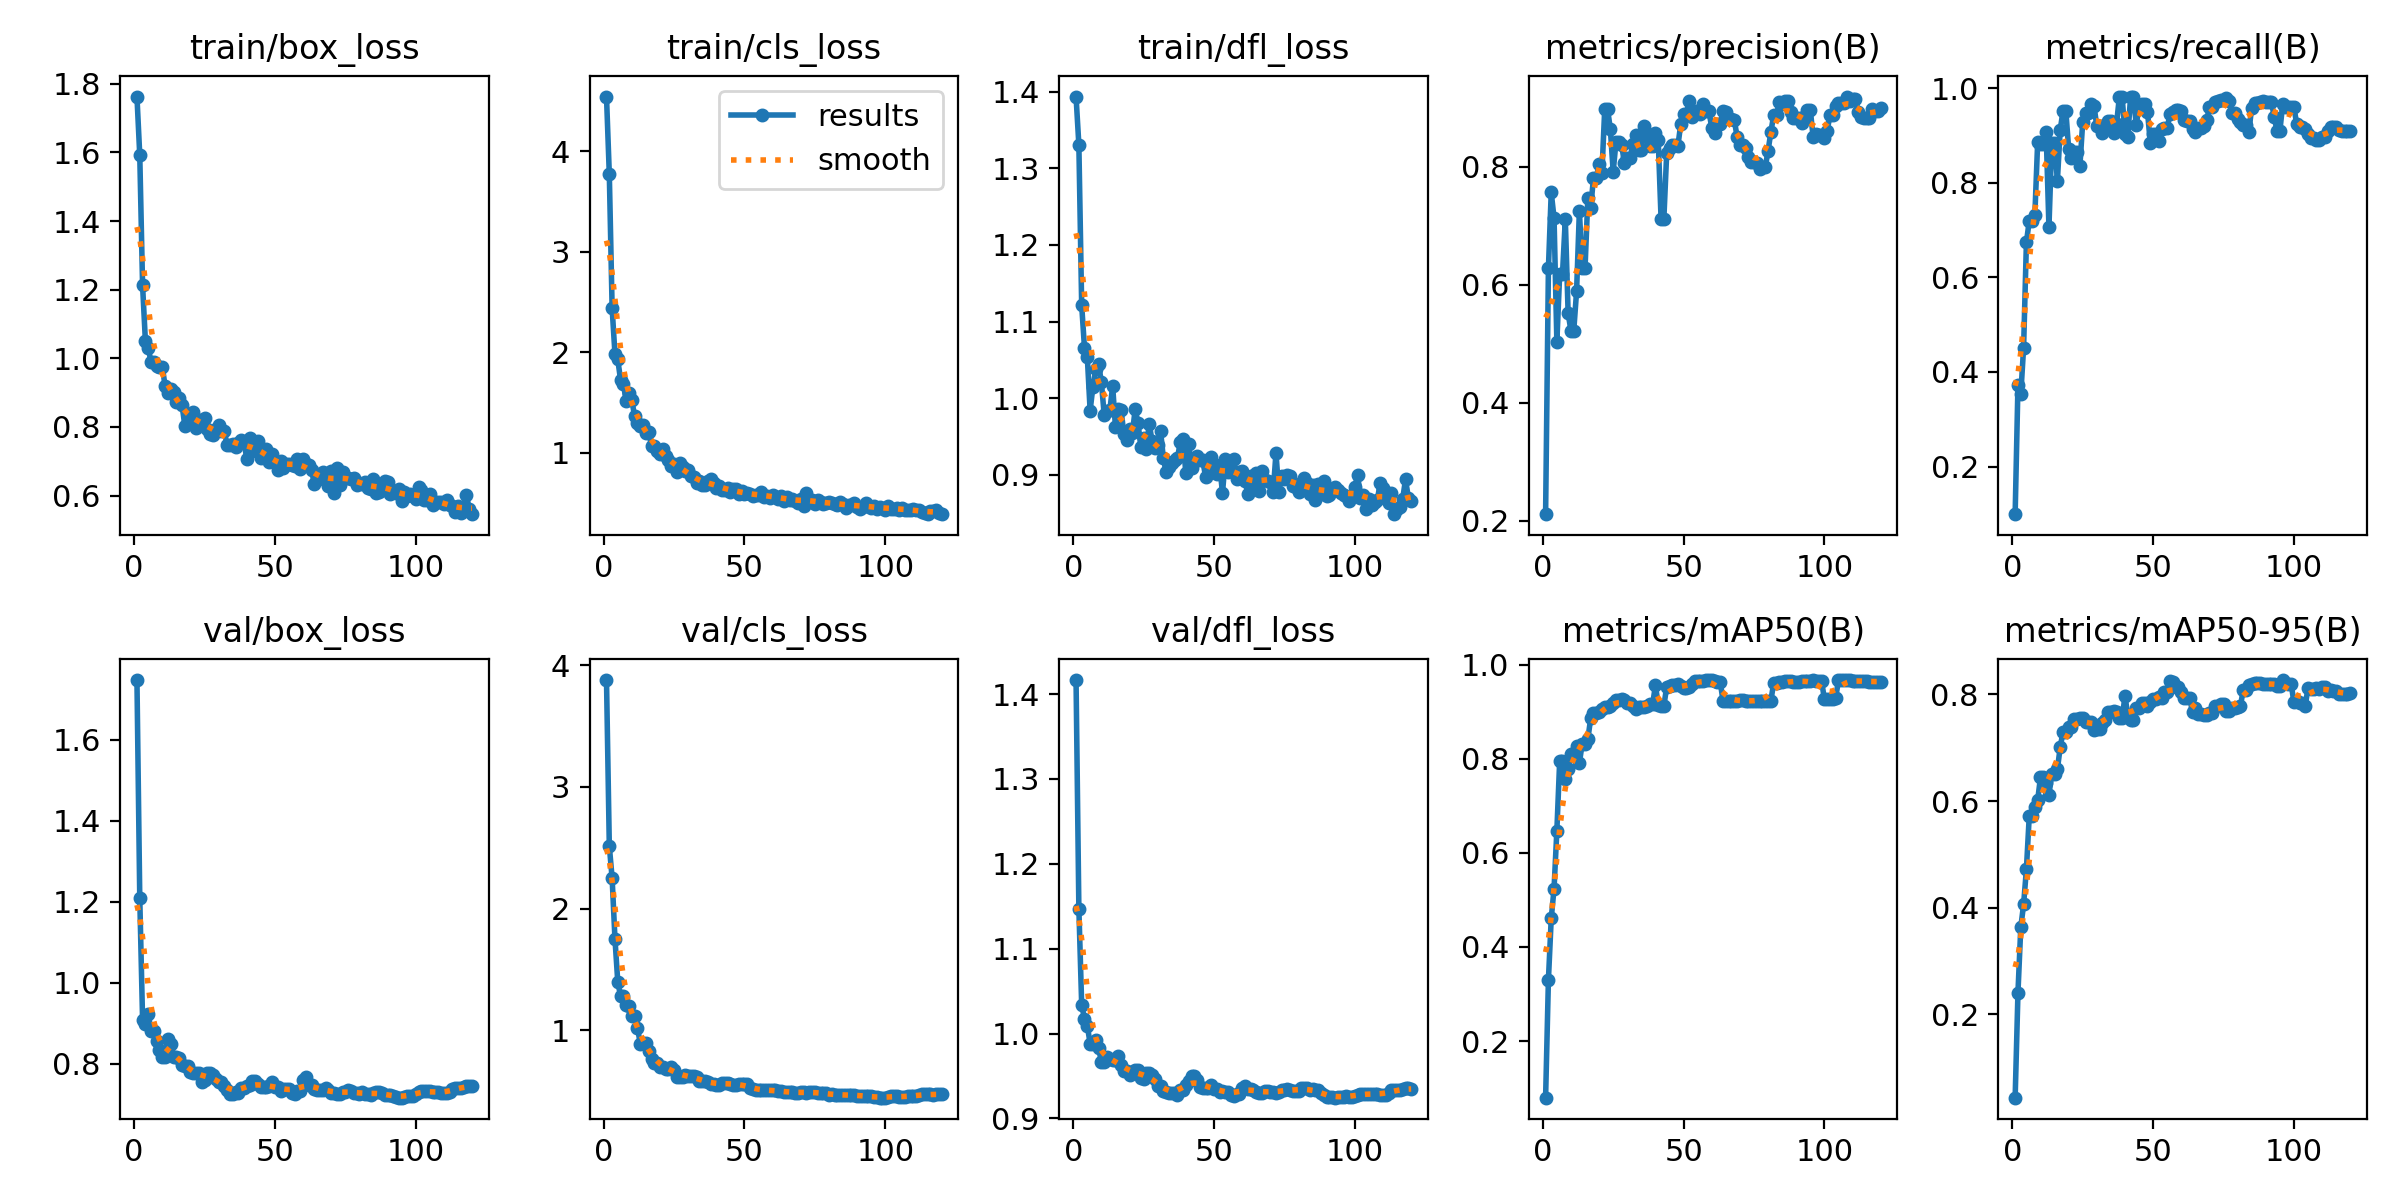

The table this chart was drawn from, first rows:
epoch, time, train/box_loss, train/cls_loss, train/dfl_loss, metrics/precision(B), metrics/recall(B), metrics/mAP50(B), metrics/mAP50-95(B), val/box_loss, val/cls_loss, val/dfl_loss, lr/pg0, lr/pg1, lr/pg2
1, 0.9448, 1.763, 4.543, 1.394, 0.2113, 0.09946, 0.07985, 0.04293, 1.747, 3.88, 1.417, 5.5e-05, 5.5e-05, 5.5e-05
2, 2.041, 1.592, 3.769, 1.331, 0.6278, 0.3727, 0.3301, 0.2403, 1.209, 2.514, 1.147, 0.0001141, 0.0001141, 0.0001141
3, 3.297, 1.212, 2.438, 1.121, 0.7563, 0.3524, 0.4606, 0.3626, 0.9076, 2.25, 1.034, 0.0001721, 0.0001721, 0.0001721
4, 4.429, 1.05, 1.987, 1.066, 0.7131, 0.451, 0.524, 0.4058, 0.8983, 1.754, 1.017, 0.0002292, 0.0002292, 0.0002292
5, 5.519, 1.031, 1.93, 1.054, 0.5035, 0.6737, 0.6472, 0.4719, 0.9234, 1.399, 1.009, 0.0002853, 0.0002853, 0.0002853
6, 6.561, 0.9894, 1.725, 0.984, 0.6181, 0.7193, 0.7949, 0.5709, 0.8797, 1.278, 0.988, 0.0003404, 0.0003404, 0.0003404
7, 7.624, 0.9891, 1.687, 1.015, 0.6181, 0.7193, 0.7949, 0.5709, 0.8797, 1.278, 0.988, 0.0003945, 0.0003945, 0.0003945
8, 8.662, 0.9763, 1.514, 1.038, 0.711, 0.7319, 0.7579, 0.5895, 0.8555, 1.211, 0.9923, 0.0004476, 0.0004476, 0.0004476
9, 9.695, 0.9745, 1.597, 1.044, 0.5516, 0.8864, 0.7789, 0.6015, 0.8333, 1.199, 0.9828, 0.000467, 0.000467, 0.000467
10, 10.72, 0.9761, 1.524, 1.021, 0.5221, 0.8818, 0.8099, 0.6447, 0.8165, 1.12, 0.9669, 0.0004629, 0.0004629, 0.0004629
11, 11.73, 0.9185, 1.363, 0.9783, 0.5221, 0.8818, 0.8099, 0.6447, 0.8165, 1.12, 0.9669, 0.0004588, 0.0004588, 0.0004588
12, 12.76, 0.8987, 1.299, 0.9832, 0.5886, 0.908, 0.8267, 0.6331, 0.8608, 1.017, 0.9722, 0.0004546, 0.0004546, 0.0004546
13, 13.75, 0.9108, 1.273, 0.9845, 0.725, 0.7059, 0.7915, 0.6117, 0.849, 0.8895, 0.97, 0.0004505, 0.0004505, 0.0004505
14, 14.72, 0.9027, 1.281, 1.016, 0.6275, 0.884, 0.8316, 0.6511, 0.817, 0.893, 0.9685, 0.0004464, 0.0004464, 0.0004464
15, 15.74, 0.8718, 1.201, 0.9623, 0.6275, 0.884, 0.8316, 0.6511, 0.817, 0.893, 0.9685, 0.0004422, 0.0004422, 0.0004422
16, 16.75, 0.8849, 1.205, 0.9856, 0.747, 0.8042, 0.8413, 0.6598, 0.8141, 0.8299, 0.9738, 0.0004381, 0.0004381, 0.0004381
17, 17.78, 0.865, 1.073, 0.9845, 0.7299, 0.9115, 0.8856, 0.7007, 0.7961, 0.7668, 0.9624, 0.000434, 0.000434, 0.000434
18, 18.79, 0.8036, 1.068, 0.9531, 0.7803, 0.9518, 0.8968, 0.7302, 0.7933, 0.7266, 0.9554, 0.0004299, 0.0004299, 0.0004299
19, 19.81, 0.8313, 1.02, 0.9458, 0.7803, 0.9518, 0.8968, 0.7302, 0.7933, 0.7266, 0.9554, 0.0004258, 0.0004258, 0.0004258
20, 20.82, 0.8239, 0.9915, 0.9601, 0.8047, 0.8715, 0.9001, 0.7398, 0.7791, 0.6944, 0.951, 0.0004216, 0.0004216, 0.0004216
21, 21.84, 0.8437, 1.042, 0.9544, 0.7893, 0.8528, 0.9051, 0.7382, 0.7758, 0.6958, 0.9541, 0.0004175, 0.0004175, 0.0004175
22, 22.82, 0.7968, 0.9729, 0.9856, 0.8979, 0.864, 0.9091, 0.7536, 0.7776, 0.6839, 0.9572, 0.0004134, 0.0004134, 0.0004134
23, 23.91, 0.8208, 0.9294, 0.9679, 0.8979, 0.864, 0.9091, 0.7536, 0.7776, 0.6839, 0.9572, 0.0004093, 0.0004093, 0.0004093
24, 24.94, 0.8198, 0.8729, 0.9367, 0.8631, 0.8361, 0.9121, 0.755, 0.7538, 0.6989, 0.9478, 0.0004051, 0.0004051, 0.0004051
25, 25.96, 0.8251, 0.8873, 0.9482, 0.7914, 0.9286, 0.9176, 0.7567, 0.7597, 0.6728, 0.9469, 0.000401, 0.000401, 0.000401
26, 26.97, 0.7944, 0.8146, 0.9338, 0.8418, 0.9468, 0.9247, 0.7491, 0.7757, 0.6169, 0.9534, 0.0003969, 0.0003969, 0.0003969
27, 27.96, 0.7802, 0.8959, 0.9666, 0.8418, 0.9468, 0.9247, 0.7491, 0.7757, 0.6169, 0.9534, 0.0003927, 0.0003927, 0.0003927
28, 28.94, 0.778, 0.8583, 0.944, 0.837, 0.9654, 0.9261, 0.7484, 0.7716, 0.6174, 0.9511, 0.0003886, 0.0003886, 0.0003886
29, 29.93, 0.7934, 0.8177, 0.9352, 0.8059, 0.9626, 0.925, 0.7328, 0.7629, 0.6278, 0.9463, 0.0003845, 0.0003845, 0.0003845
30, 30.93, 0.8054, 0.8287, 0.9396, 0.8151, 0.9192, 0.9177, 0.7357, 0.7542, 0.6218, 0.9377, 0.0003804, 0.0003804, 0.0003804
31, 31.9, 0.7869, 0.7748, 0.9577, 0.8151, 0.9192, 0.9177, 0.7357, 0.7542, 0.6218, 0.9377, 0.0003763, 0.0003763, 0.0003763
32, 32.87, 0.787, 0.7584, 0.922, 0.839, 0.9059, 0.9129, 0.7461, 0.7442, 0.625, 0.932, 0.0003721, 0.0003721, 0.0003721
33, 33.85, 0.7489, 0.7016, 0.9035, 0.853, 0.9133, 0.9064, 0.7512, 0.7352, 0.6172, 0.9309, 0.000368, 0.000368, 0.000368
34, 34.84, 0.7463, 0.7211, 0.9104, 0.8283, 0.9313, 0.9097, 0.7665, 0.7252, 0.5813, 0.9293, 0.0003639, 0.0003639, 0.0003639
35, 35.83, 0.7516, 0.6812, 0.9158, 0.8283, 0.9313, 0.9097, 0.7665, 0.7252, 0.5813, 0.9293, 0.0003597, 0.0003597, 0.0003597
36, 36.87, 0.7421, 0.6827, 0.9191, 0.8683, 0.904, 0.9099, 0.7688, 0.7291, 0.5844, 0.9299, 0.0003556, 0.0003556, 0.0003556
37, 37.88, 0.7547, 0.7202, 0.9215, 0.8524, 0.9237, 0.9129, 0.7672, 0.7275, 0.5713, 0.9275, 0.0003515, 0.0003515, 0.0003515
38, 38.88, 0.7631, 0.7416, 0.9426, 0.8349, 0.9808, 0.9152, 0.7564, 0.7398, 0.5592, 0.9336, 0.0003474, 0.0003474, 0.0003474
39, 39.85, 0.7569, 0.7063, 0.9462, 0.8349, 0.9808, 0.9152, 0.7564, 0.7398, 0.5592, 0.9336, 0.0003433, 0.0003433, 0.0003433
40, 40.82, 0.7075, 0.652, 0.9019, 0.8578, 0.9037, 0.9557, 0.7967, 0.7442, 0.549, 0.9397, 0.0003391, 0.0003391, 0.0003391
41, 41.92, 0.7678, 0.6698, 0.9407, 0.8452, 0.8969, 0.9152, 0.7614, 0.7472, 0.5528, 0.9437, 0.000335, 0.000335, 0.000335
42, 42.91, 0.7298, 0.6367, 0.909, 0.712, 0.9821, 0.9118, 0.753, 0.7572, 0.5679, 0.9497, 0.0003309, 0.0003309, 0.0003309
43, 43.89, 0.7454, 0.6333, 0.9218, 0.712, 0.9821, 0.9118, 0.753, 0.7572, 0.5679, 0.9497, 0.0003268, 0.0003268, 0.0003268
44, 44.89, 0.7603, 0.6538, 0.9249, 0.8224, 0.9227, 0.953, 0.7743, 0.7499, 0.564, 0.9456, 0.0003226, 0.0003226, 0.0003226
45, 45.86, 0.7106, 0.608, 0.9189, 0.8314, 0.961, 0.9536, 0.7744, 0.7415, 0.555, 0.9374, 0.0003185, 0.0003185, 0.0003185
46, 46.86, 0.7161, 0.6458, 0.9196, 0.8359, 0.9664, 0.9569, 0.7849, 0.742, 0.553, 0.9361, 0.0003144, 0.0003144, 0.0003144
47, 47.83, 0.7358, 0.6379, 0.8972, 0.8359, 0.9664, 0.9569, 0.7849, 0.742, 0.553, 0.9361, 0.0003102, 0.0003102, 0.0003102
48, 48.81, 0.6984, 0.5898, 0.9113, 0.8355, 0.9502, 0.958, 0.7782, 0.7456, 0.5535, 0.9363, 0.0003061, 0.0003061, 0.0003061
49, 49.78, 0.72, 0.6223, 0.9233, 0.8727, 0.8843, 0.9543, 0.786, 0.7554, 0.5565, 0.9392, 0.000302, 0.000302, 0.000302
50, 50.76, 0.6999, 0.5902, 0.9038, 0.8894, 0.9026, 0.9496, 0.7922, 0.7418, 0.5558, 0.9347, 0.0002979, 0.0002979, 0.0002979
51, 51.74, 0.6752, 0.6054, 0.9011, 0.8894, 0.9026, 0.9496, 0.7922, 0.7418, 0.5558, 0.9347, 0.0002938, 0.0002938, 0.0002938
52, 52.73, 0.7012, 0.594, 0.9134, 0.9118, 0.8886, 0.9524, 0.7952, 0.7314, 0.5281, 0.9309, 0.0002896, 0.0002896, 0.0002896
53, 53.7, 0.6812, 0.5768, 0.8762, 0.8839, 0.9133, 0.9589, 0.7937, 0.7371, 0.5121, 0.9326, 0.0002855, 0.0002855, 0.0002855
54, 54.69, 0.6913, 0.5837, 0.9202, 0.895, 0.9158, 0.9653, 0.8038, 0.7383, 0.5046, 0.9312, 0.0002814, 0.0002814, 0.0002814
55, 55.71, 0.6932, 0.5787, 0.9036, 0.895, 0.9158, 0.9653, 0.8038, 0.7383, 0.5046, 0.9312, 0.0002772, 0.0002772, 0.0002772
56, 56.74, 0.6887, 0.6152, 0.9078, 0.8893, 0.9451, 0.9655, 0.8249, 0.727, 0.5081, 0.9275, 0.0002731, 0.0002731, 0.0002731
57, 57.76, 0.6862, 0.5647, 0.9202, 0.9062, 0.9496, 0.9655, 0.8227, 0.7261, 0.5072, 0.9262, 0.000269, 0.000269, 0.000269
58, 58.74, 0.7082, 0.5748, 0.8949, 0.8937, 0.953, 0.9669, 0.8139, 0.7323, 0.5058, 0.929, 0.0002649, 0.0002649, 0.0002649
59, 59.77, 0.6778, 0.5551, 0.904, 0.8937, 0.953, 0.9669, 0.8139, 0.7323, 0.5058, 0.929, 0.0002608, 0.0002608, 0.0002608
60, 60.76, 0.7067, 0.5836, 0.9052, 0.8662, 0.952, 0.9664, 0.8048, 0.7588, 0.5066, 0.9364, 0.0002566, 0.0002566, 0.0002566
... 60 more rows
